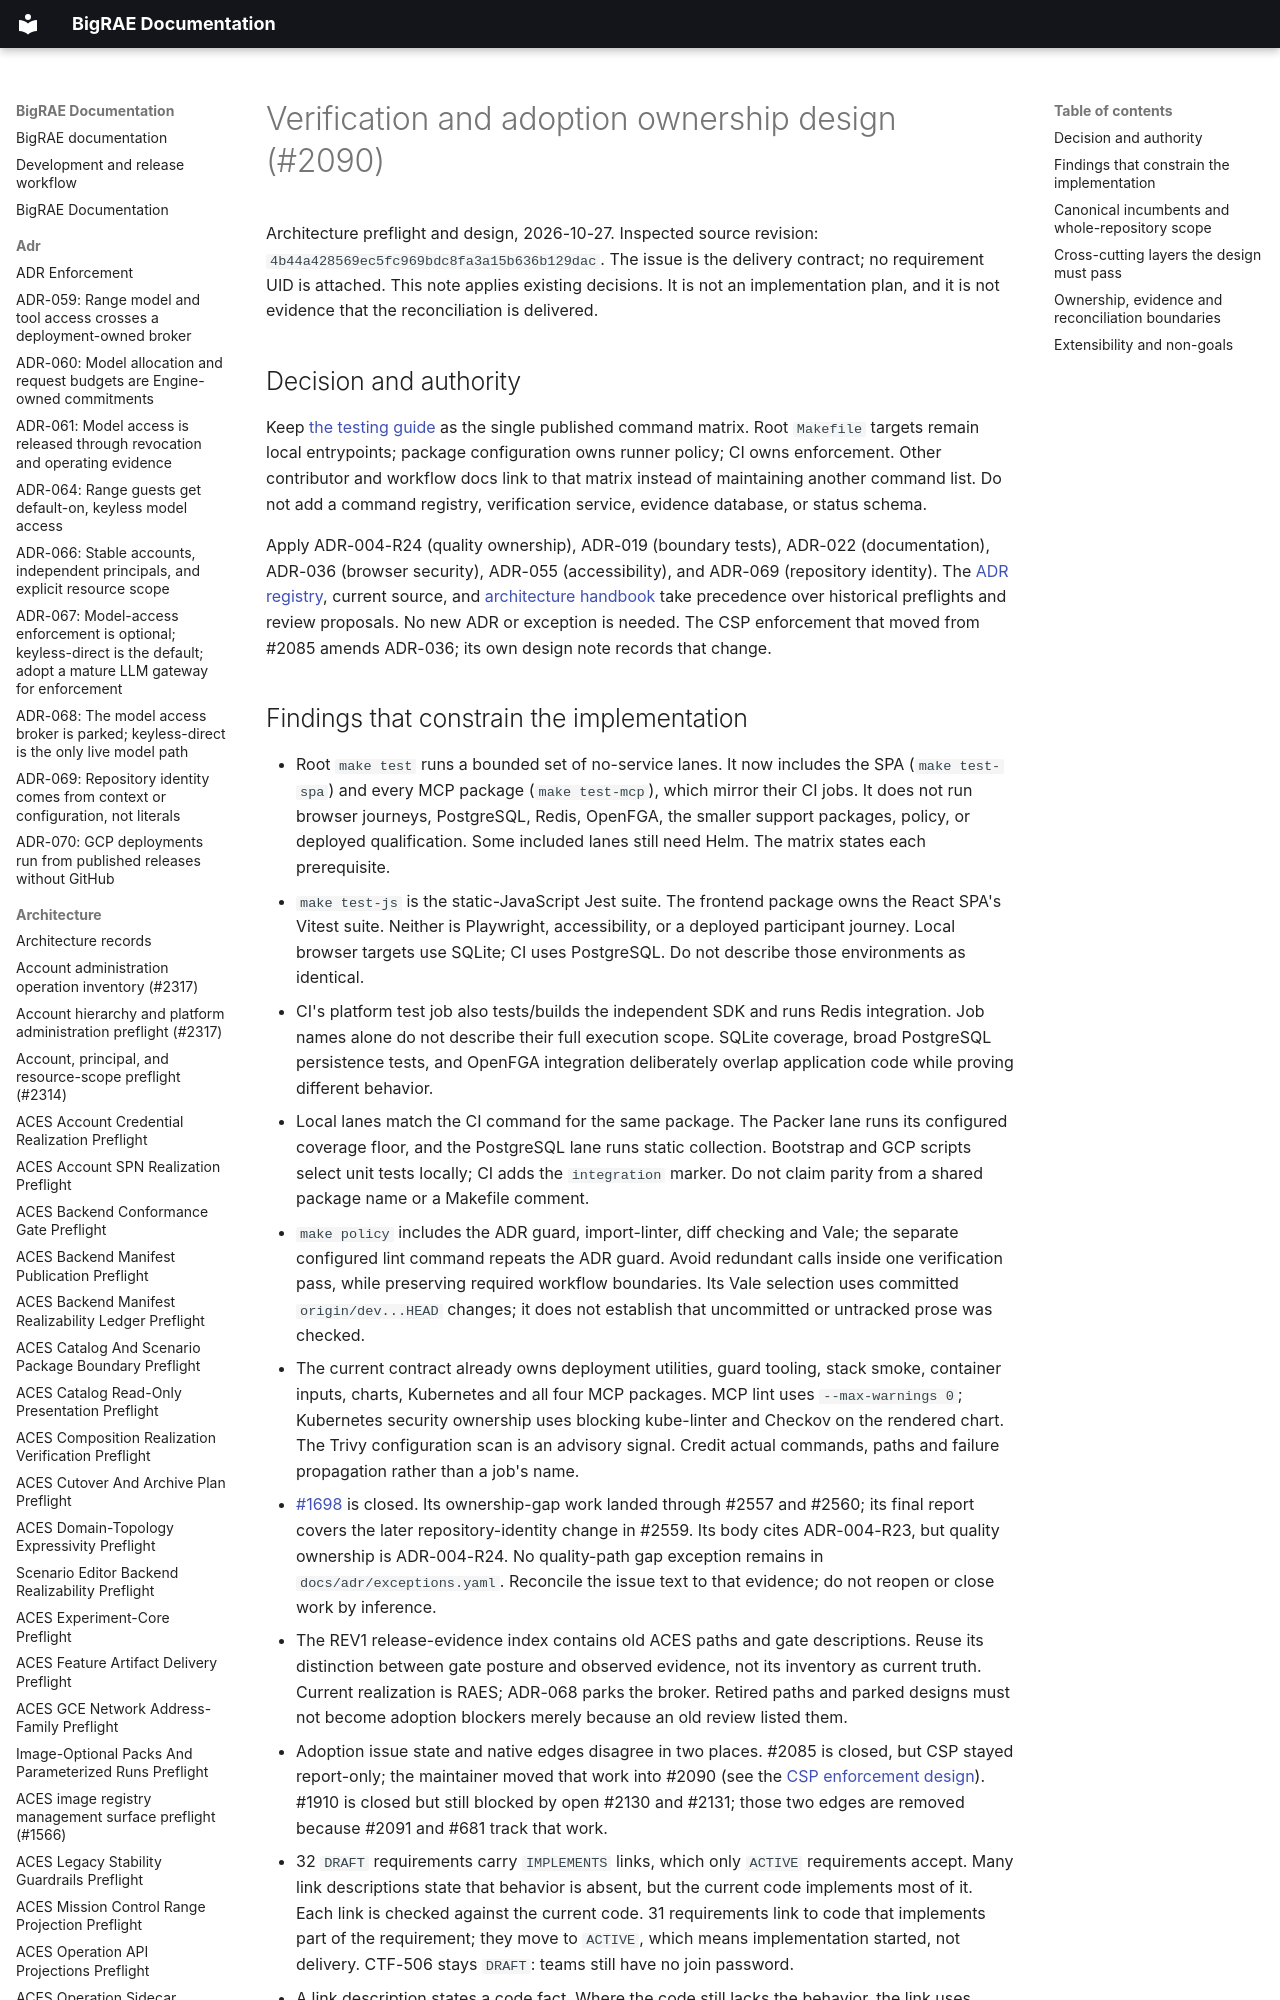

repository: Brad-Edwards/bigrae · page: architecture/verification-adoption-ownership-design-2090/index.html · generator: mkdocs

# Verification and adoption ownership design (#2090)

Architecture preflight and design, 2026-10-27. Inspected source revision:
`4b44a428569ec5fc969bdc8fa3a15b636b129dac`.
The issue is the delivery contract; no requirement UID is attached.
This note applies existing decisions. It is not an implementation plan, and it
is not evidence that the reconciliation is delivered.

## Decision and authority

Keep [the testing guide](../dev/testing.md) as the single published command
matrix. Root `Makefile` targets remain local entrypoints; package configuration
owns runner policy; CI owns enforcement. Other contributor and workflow docs
link to that matrix instead of maintaining another command list. Do not add a
command registry, verification service, evidence database, or status schema.

Apply ADR-004-R24 (quality ownership), ADR-019 (boundary tests), ADR-022
(documentation), ADR-036 (browser security), ADR-055 (accessibility), and
ADR-069 (repository identity).
The [ADR registry](../adr/index.yaml), current source, and
[architecture handbook](../technical/architecture.md) take precedence over
historical preflights and review proposals. No new ADR or exception is needed.
The CSP enforcement that moved from #2085 amends ADR-036; its own design note
records that change.
